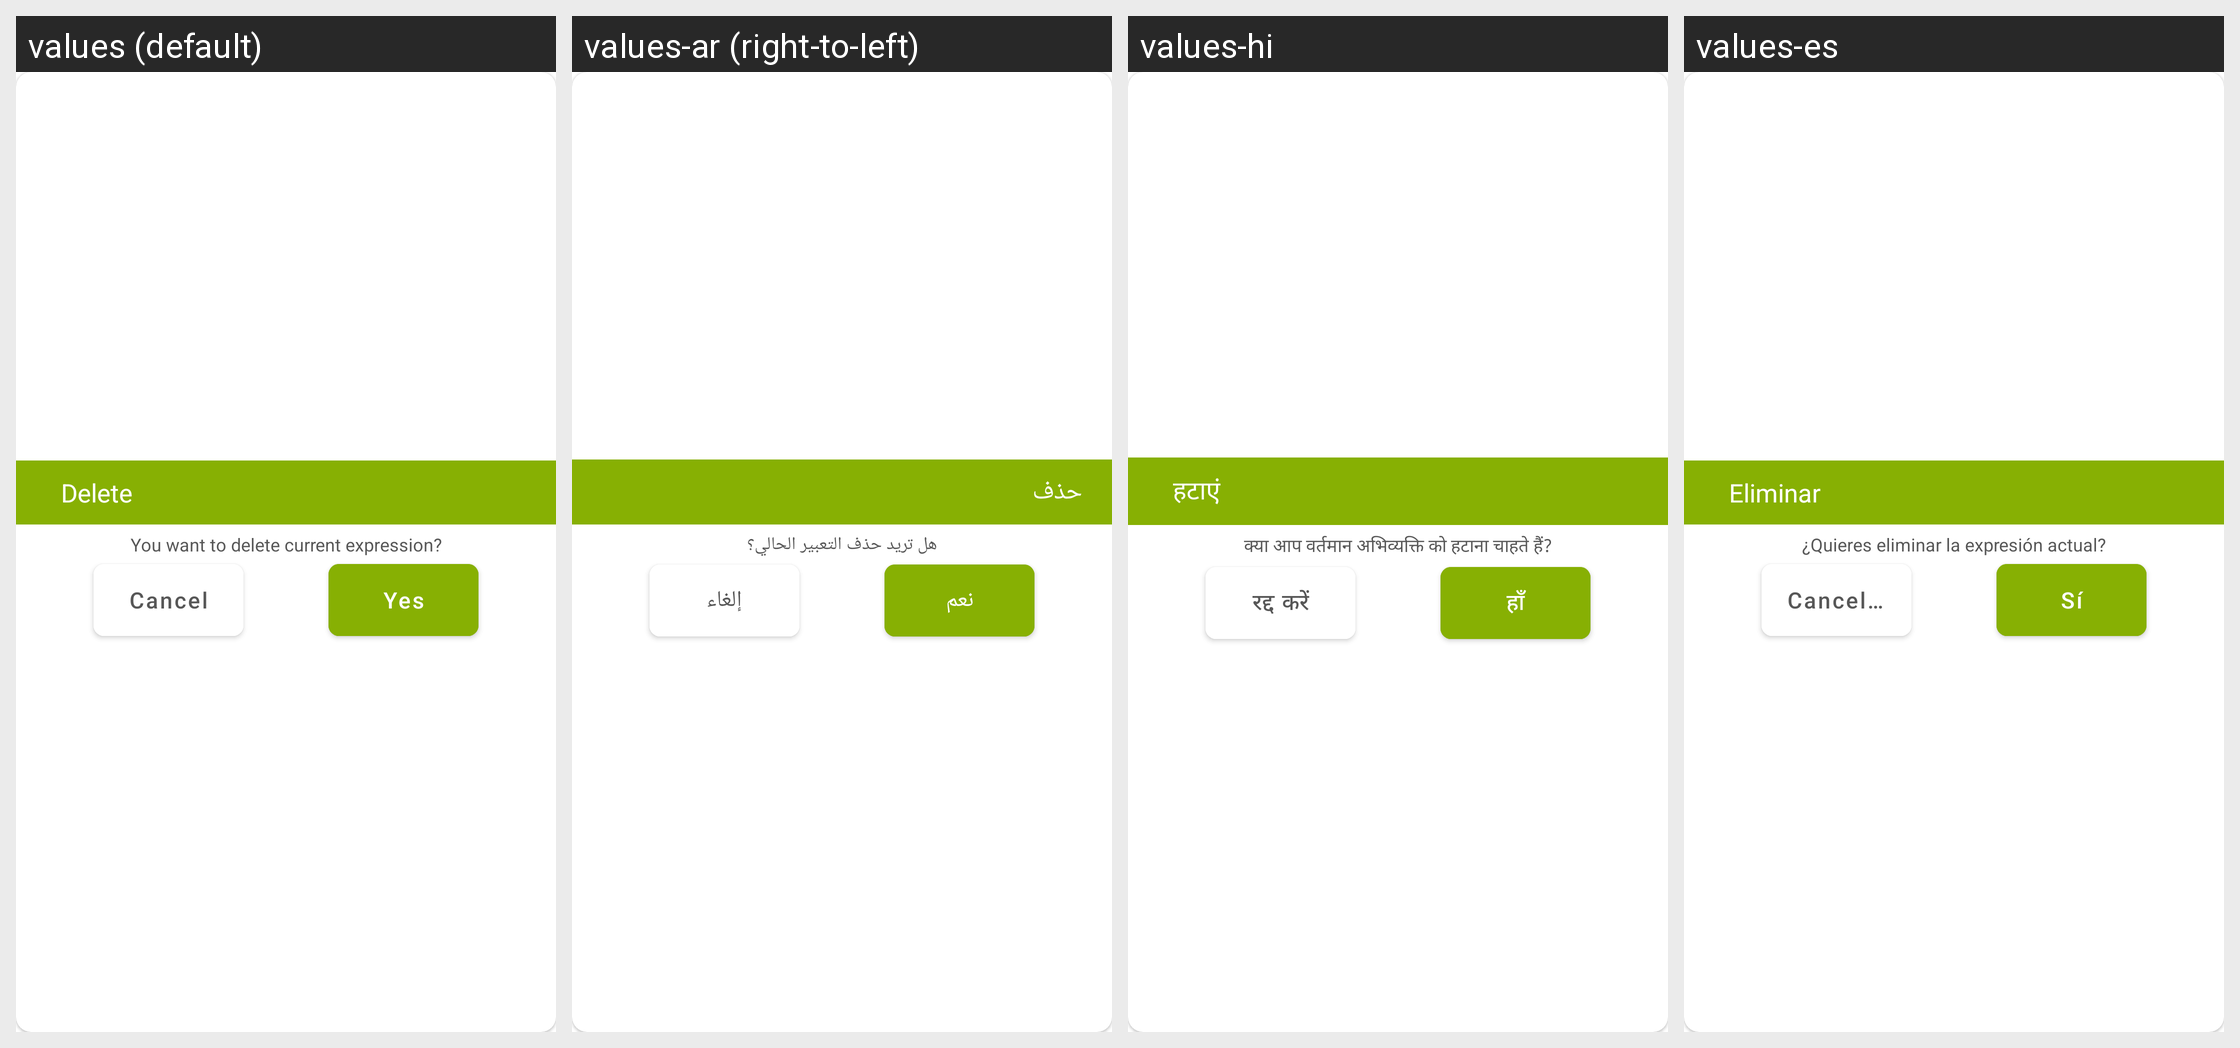

Locale-by-locale string values for the Android screen shown in this grid:
Android screen res/layout/dialog_delete_current.xml rendered under 4 locales, left to right: values (default), values-ar (right-to-left), values-hi, values-es. Device: Nexus 5 (rendered at 1080×1920; each locale shown at half size, 540×960, under a caption strip naming it); theme Theme.DualCalculator.
Other locales in the repository, not shown: values-af, values-am, values-as, values-az, values-be, values-bg, values-bn, values-bs, values-ca, values-cs, values-da, values-de, values-el, values-en-rGB, values-es-rUS, values-et, values-eu, values-fa, values-fi, values-fr, values-fr-rCA, values-gl, values-gu, values-hr, values-hu, values-hy, values-in, values-is, values-it, values-iw, values-ja, values-ka, values-kk, values-km, values-kn, values-ko, values-ku, values-ky, values-la, values-lo, values-lt, values-lv, values-mk, values-ml, values-mn, values-mr, values-ms, values-my, values-nb, values-ne, values-nl, values-or, values-pa, values-pl, values-ps, values-pt, values-pt-rBR, values-pt-rPT, values-ro, values-ru, values-si, values-sk, values-sl, values-sq, values-sr, values-sv, values-sw, values-ta, values-te, values-th, values-tl, values-tr, values-uk, values-ur, values-uz, values-vi, values-zh, values-zh-rCN, values-zh-rHK, values-zh-rTW, values-zu.
Strings drawn on this screen, with the default value and each locale's value (text and hints the layout hard-codes, and strings that could not be matched under every locale, appear in the picture but are not listed):

delete
  values: Delete
  values-ar: حذف
  values-hi: हटाएं
  values-es: Eliminar

you_want_to_delete_current_expression
  values: You want to delete current expression?
  values-ar: هل تريد حذف التعبير الحالي؟
  values-hi: क्या आप वर्तमान अभिव्यक्ति को हटाना चाहते हैं?
  values-es: ¿Quieres eliminar la expresión actual?

theme_cancel
  values: Cancel
  values-ar: إلغاء
  values-hi: रद्द करें
  values-es: Cancelar

yes
  values: Yes
  values-ar: نعم
  values-hi: हाँ
  values-es: Sí
